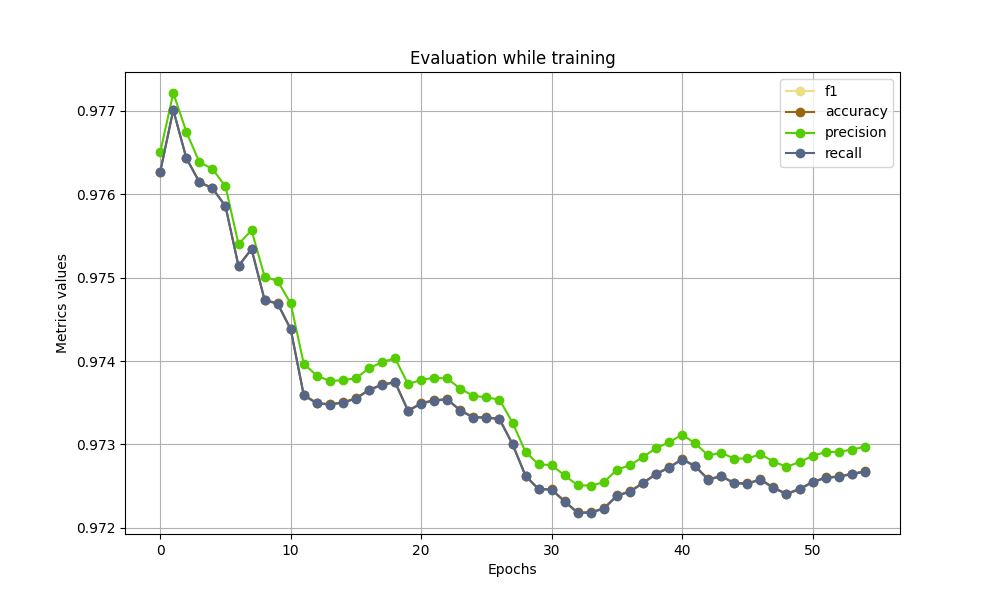

Data behind this chart, as committed beside it:
f1, accuracy, precision, recall
0.9763, 0.9763, 0.9765, 0.9763
0.977, 0.977, 0.9772, 0.977
0.9764, 0.9764, 0.9768, 0.9764
0.9761, 0.9761, 0.9764, 0.9761
0.9761, 0.9761, 0.9763, 0.9761
0.9759, 0.9759, 0.9761, 0.9759
0.9751, 0.9751, 0.9754, 0.9751
0.9753, 0.9753, 0.9756, 0.9753
0.9747, 0.9747, 0.975, 0.9747
0.9747, 0.9747, 0.975, 0.9747
0.9744, 0.9744, 0.9747, 0.9744
0.9736, 0.9736, 0.974, 0.9736
0.9735, 0.9735, 0.9738, 0.9735
0.9735, 0.9735, 0.9738, 0.9735
0.9735, 0.9735, 0.9738, 0.9735
0.9736, 0.9736, 0.9738, 0.9735
0.9737, 0.9737, 0.9739, 0.9737
0.9737, 0.9737, 0.974, 0.9737
0.9737, 0.9737, 0.974, 0.9737
0.9734, 0.9734, 0.9737, 0.9734
0.9735, 0.9735, 0.9738, 0.9735
0.9735, 0.9735, 0.9738, 0.9735
0.9735, 0.9735, 0.9738, 0.9735
0.9734, 0.9734, 0.9737, 0.9734
0.9733, 0.9733, 0.9736, 0.9733
0.9733, 0.9733, 0.9736, 0.9733
0.9733, 0.9733, 0.9735, 0.9733
0.973, 0.973, 0.9733, 0.973
0.9726, 0.9726, 0.9729, 0.9726
0.9725, 0.9725, 0.9728, 0.9725
0.9725, 0.9725, 0.9728, 0.9725
0.9723, 0.9723, 0.9726, 0.9723
0.9722, 0.9722, 0.9725, 0.9722
0.9722, 0.9722, 0.9725, 0.9722
0.9722, 0.9722, 0.9725, 0.9722
0.9724, 0.9724, 0.9727, 0.9724
0.9724, 0.9724, 0.9728, 0.9724
0.9725, 0.9725, 0.9728, 0.9725
0.9726, 0.9726, 0.973, 0.9726
0.9727, 0.9727, 0.973, 0.9727
0.9728, 0.9728, 0.9731, 0.9728
0.9727, 0.9727, 0.973, 0.9727
0.9726, 0.9726, 0.9729, 0.9726
0.9726, 0.9726, 0.9729, 0.9726
0.9725, 0.9725, 0.9728, 0.9725
0.9725, 0.9725, 0.9728, 0.9725
0.9726, 0.9726, 0.9729, 0.9726
0.9725, 0.9725, 0.9728, 0.9725
0.9724, 0.9724, 0.9727, 0.9724
0.9725, 0.9725, 0.9728, 0.9725
0.9725, 0.9726, 0.9729, 0.9725
0.9726, 0.9726, 0.9729, 0.9726
0.9726, 0.9726, 0.9729, 0.9726
0.9726, 0.9726, 0.9729, 0.9726
0.9727, 0.9727, 0.973, 0.9727
